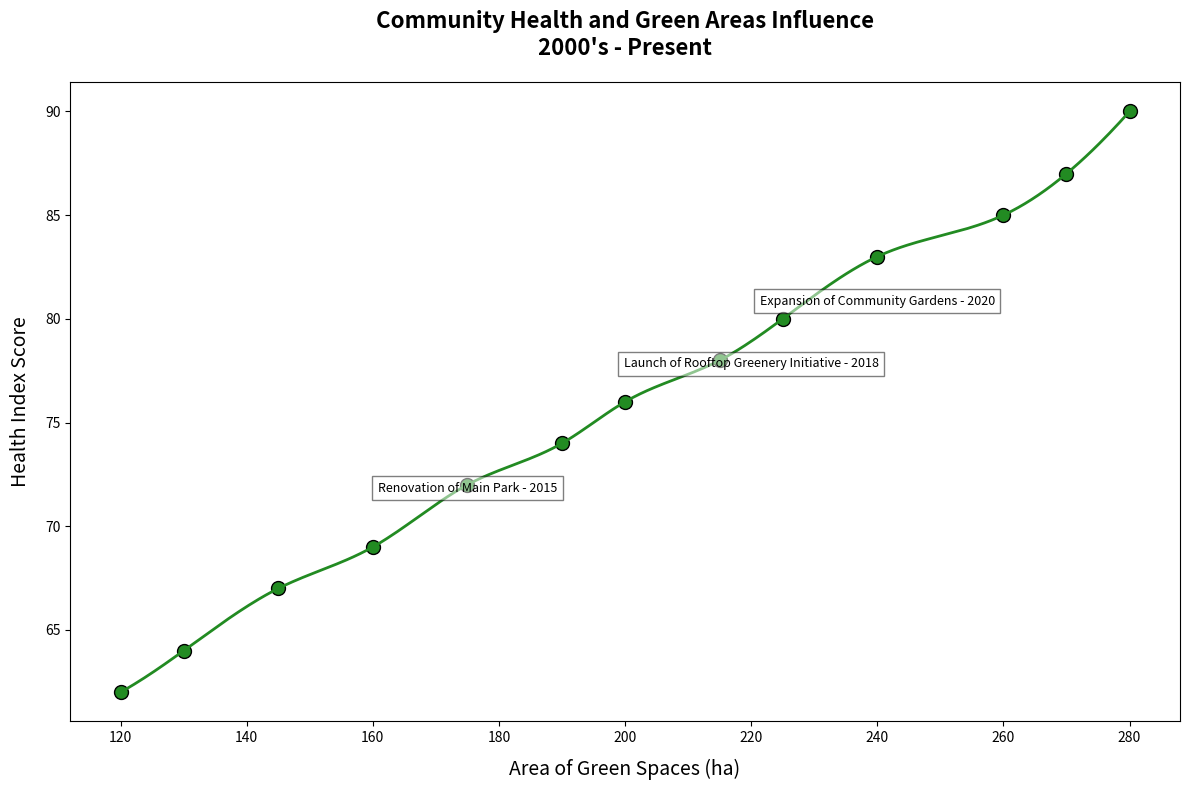

Write Python code to recreate this figure.
import numpy as np
import matplotlib.pyplot as plt
from scipy.interpolate import make_interp_spline

years = np.arange(2010, 2023)

green_space_area = np.array([120, 130, 145, 160, 175, 190, 200, 215, 225, 240, 260, 270, 280])
health_index = np.array([62, 64, 67, 69, 72, 74, 76, 78, 80, 83, 85, 87, 90])

x_smooth = np.linspace(green_space_area.min(), green_space_area.max(), 300)
spl = make_interp_spline(green_space_area, health_index, k=3)
y_smooth = spl(x_smooth)

plt.figure(figsize=(12, 8))
plt.scatter(green_space_area, health_index, color='forestgreen', edgecolor='black', s=100)
plt.plot(x_smooth, y_smooth, color='forestgreen', linestyle='-', linewidth=2)

plt.title("Community Health and Green Areas Influence\n2000's - Present", fontsize=16, fontweight='bold', pad=20)
plt.xlabel("Area of Green Spaces (ha)", fontsize=14, labelpad=10)
plt.ylabel("Health Index Score", fontsize=14, labelpad=10)

important_years = {
    "Renovation of Main Park - 2015": (175, 71),
    "Launch of Rooftop Greenery Initiative - 2018": (220, 77),
    "Expansion of Community Gardens - 2020": (240, 80)
}

for label, (x, y) in important_years.items():
    plt.annotate(label, (x, y), textcoords="offset points", xytext=(0, 10), ha='center', fontsize=9, bbox=dict(facecolor='white', alpha=0.5))

plt.tight_layout()
plt.show()
